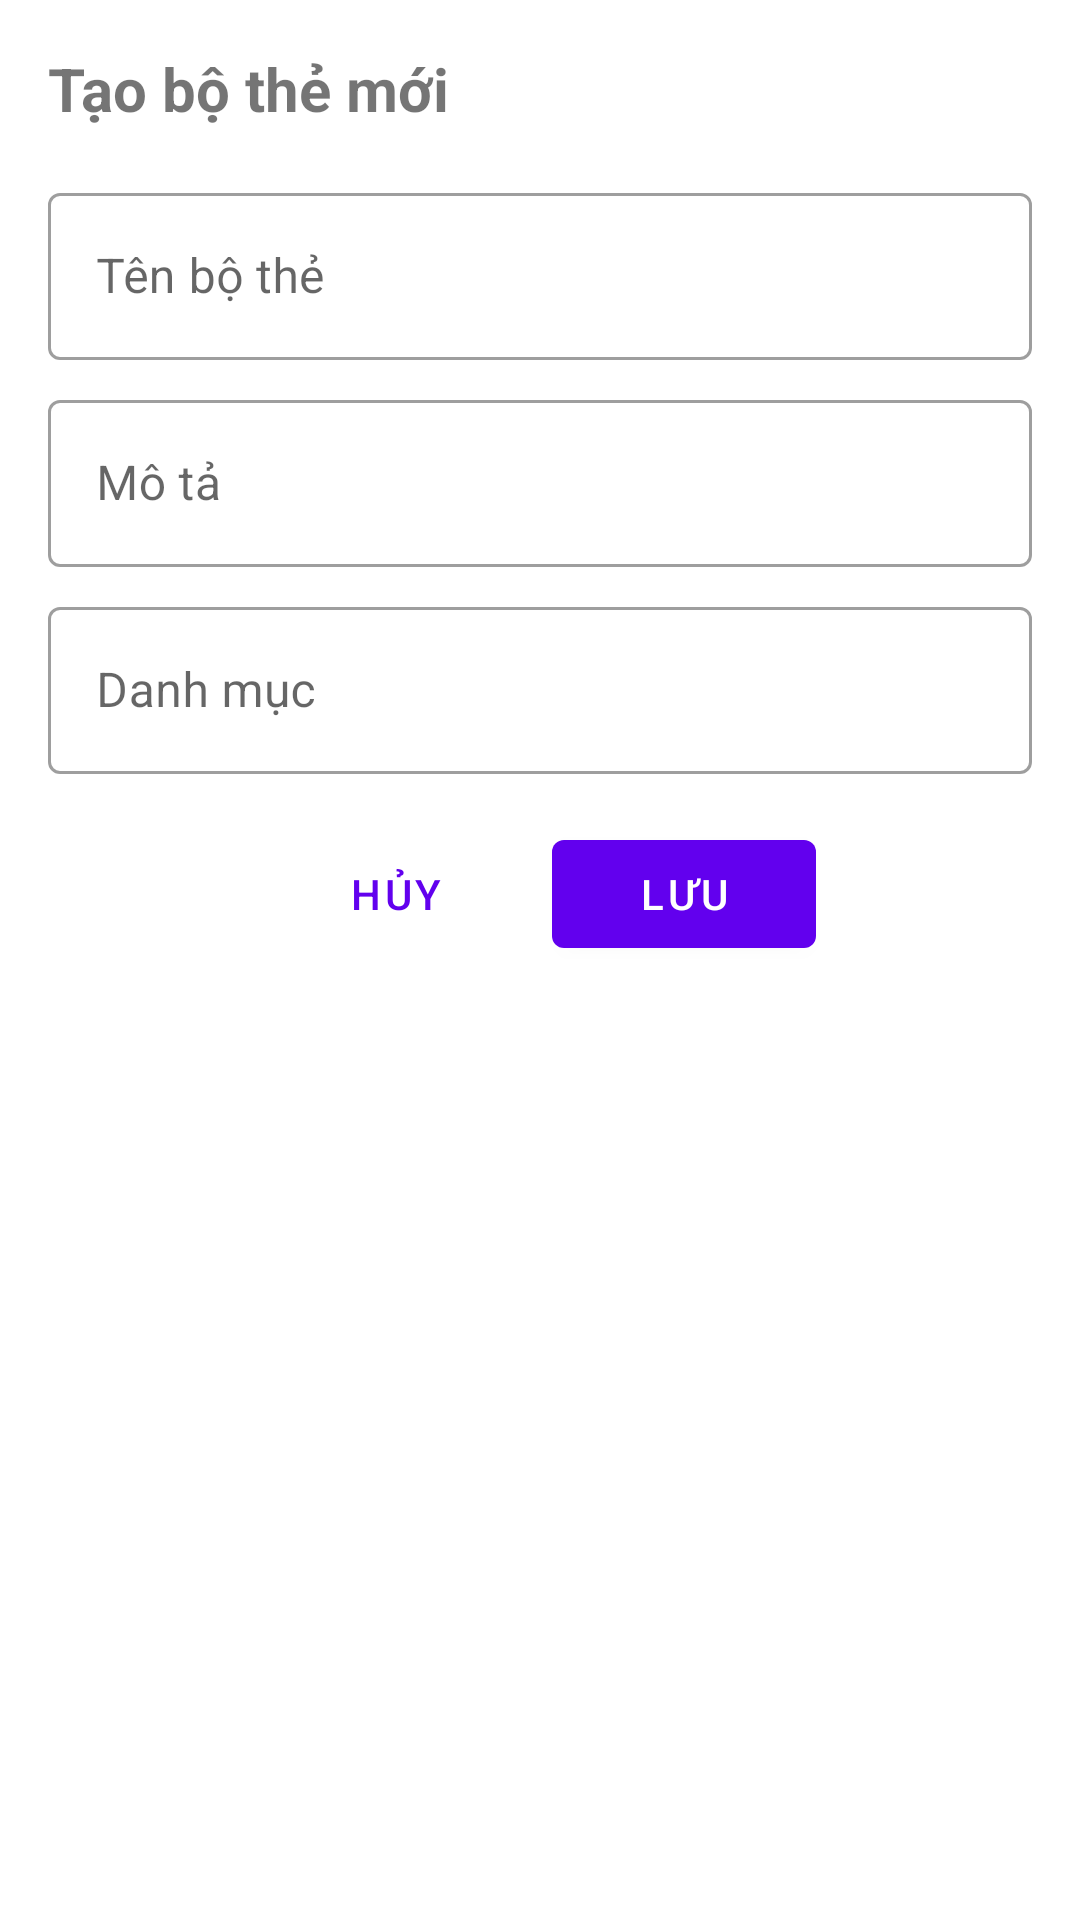

Layout XML and referenced resources for this Android screen:
<!-- AndroidManifest.xml: application theme Theme.GiaoThong -->
<!-- res/layout/dialog_create_deck.xml -->
<?xml version="1.0" encoding="utf-8"?>
<androidx.constraintlayout.widget.ConstraintLayout xmlns:android="http://schemas.android.com/apk/res/android"
    xmlns:app="http://schemas.android.com/apk/res-auto"
    xmlns:tools="http://schemas.android.com/tools"
    android:layout_width="match_parent"
    android:layout_height="wrap_content"
    android:padding="16dp">

    <TextView
        android:id="@+id/textDialogTitle"
        android:layout_width="wrap_content"
        android:layout_height="wrap_content"
        android:text="@string/create_deck"
        android:textSize="20sp"
        android:textStyle="bold"
        app:layout_constraintStart_toStartOf="parent"
        app:layout_constraintTop_toTopOf="parent" />

    <com.google.android.material.textfield.TextInputLayout
        android:id="@+id/inputLayoutDeckName"
        style="@style/Widget.MaterialComponents.TextInputLayout.OutlinedBox"
        android:layout_width="match_parent"
        android:layout_height="wrap_content"
        android:layout_marginTop="16dp"
        android:hint="@string/deck_name"
        app:layout_constraintEnd_toEndOf="parent"
        app:layout_constraintStart_toStartOf="parent"
        app:layout_constraintTop_toBottomOf="@id/textDialogTitle">

        <com.google.android.material.textfield.TextInputEditText
            android:id="@+id/editTextDeckName"
            android:layout_width="match_parent"
            android:layout_height="wrap_content"
            android:inputType="text"
            android:maxLines="1" />
    </com.google.android.material.textfield.TextInputLayout>

    <com.google.android.material.textfield.TextInputLayout
        android:id="@+id/inputLayoutDeckDescription"
        style="@style/Widget.MaterialComponents.TextInputLayout.OutlinedBox"
        android:layout_width="match_parent"
        android:layout_height="wrap_content"
        android:layout_marginTop="8dp"
        android:hint="@string/deck_description"
        app:layout_constraintEnd_toEndOf="parent"
        app:layout_constraintStart_toStartOf="parent"
        app:layout_constraintTop_toBottomOf="@id/inputLayoutDeckName">

        <com.google.android.material.textfield.TextInputEditText
            android:id="@+id/editTextDeckDescription"
            android:layout_width="match_parent"
            android:layout_height="wrap_content"
            android:inputType="textMultiLine"
            android:maxLines="3" />
    </com.google.android.material.textfield.TextInputLayout>

    <com.google.android.material.textfield.TextInputLayout
        android:id="@+id/inputLayoutDeckCategory"
        style="@style/Widget.MaterialComponents.TextInputLayout.OutlinedBox"
        android:layout_width="match_parent"
        android:layout_height="wrap_content"
        android:layout_marginTop="8dp"
        android:hint="@string/deck_category"
        app:layout_constraintEnd_toEndOf="parent"
        app:layout_constraintStart_toStartOf="parent"
        app:layout_constraintTop_toBottomOf="@id/inputLayoutDeckDescription">

        <com.google.android.material.textfield.TextInputEditText
            android:id="@+id/editTextDeckCategory"
            android:layout_width="match_parent"
            android:layout_height="wrap_content"
            android:inputType="text"
            android:maxLines="1" />
    </com.google.android.material.textfield.TextInputLayout>

    <Button
        android:id="@+id/buttonCancel"
        style="@style/Widget.MaterialComponents.Button.TextButton"
        android:layout_width="wrap_content"
        android:layout_height="wrap_content"
        android:layout_marginTop="16dp"
        android:text="@string/cancel"
        app:layout_constraintEnd_toStartOf="@id/buttonSave"
        app:layout_constraintHorizontal_chainStyle="packed"
        app:layout_constraintStart_toStartOf="parent"
        app:layout_constraintTop_toBottomOf="@id/inputLayoutDeckCategory" />

    <Button
        android:id="@+id/buttonSave"
        android:layout_width="wrap_content"
        android:layout_height="wrap_content"
        android:layout_marginStart="8dp"
        android:layout_marginTop="16dp"
        android:text="@string/save"
        app:layout_constraintEnd_toEndOf="parent"
        app:layout_constraintStart_toEndOf="@id/buttonCancel"
        app:layout_constraintTop_toBottomOf="@id/inputLayoutDeckCategory" />

</androidx.constraintlayout.widget.ConstraintLayout>
<!-- resources referenced by this layout -->
<resources>
  <string name="cancel">Hủy</string>
  <string name="create_deck">Tạo bộ thẻ mới</string>
  <string name="deck_category">Danh mục</string>
  <string name="deck_description">Mô tả</string>
  <string name="deck_name">Tên bộ thẻ</string>
  <string name="save">Lưu</string>
  <style name="Theme.GiaoThong" parent="Theme.MaterialComponents.DayNight.NoActionBar">
          
          <item name="colorPrimary">@color/purple_500</item>
          <item name="colorPrimaryVariant">@color/purple_700</item>
          <item name="colorOnPrimary">@color/white</item>
          
          <item name="colorSecondary">@color/teal_200</item>
          <item name="colorSecondaryVariant">@color/teal_700</item>
          <item name="colorOnSecondary">@color/black</item>
          
          <item name="android:statusBarColor">?attr/colorPrimaryVariant</item>
          
      </style>
  <color name="purple_500">#FF6200EE</color>
  <color name="purple_700">#FF3700B3</color>
  <color name="white">#FFFFFFFF</color>
  <color name="teal_200">#FF03DAC5</color>
  <color name="teal_700">#FF018786</color>
  <color name="black">#FF000000</color>
</resources>
